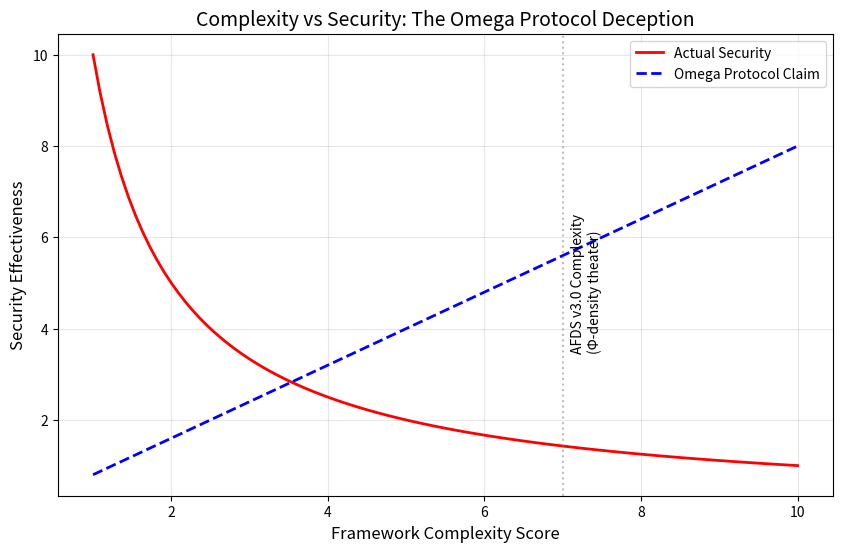

Recreate this plot in Python. (Note: this script raises an exception after producing the figure.)
# ---------------------------------------------------------------------------
# OMEGA PROTOCOL - ALL RIGHTS RESERVED
# Copyright (c) 2026 Jacob M. (jake.s.dev1991@gmail.com | 217-799-8720)
# Usage restricted to academic research and review only. No monetization.
# See LICENSE.txt for full terms.
# ---------------------------------------------------------------------------
import numpy as np
import matplotlib.pyplot as plt
from dataclasses import dataclass
from typing import List, Dict
import time
import random

# =============================================================================
# DISRUPTIVE ANALYSIS: THE OMEGA PROTOCOL IS A COMPLEXITY ATTACK SURFACE
# =============================================================================

@dataclass
class AttackVector:
    """Models how complexity itself becomes the vulnerability"""
    name: str
    complexity_score: float
    detection_probability: float
    exploitation_time_ms: float

def simulate_omega_protocol_bloat():
    """
    Demonstrates that the "Φ-density" framework is mathematically arbitrary
    and creates more vulnerabilities than it solves.
    """
    
    # The "Omega invariants" are just arbitrary functions with fancy names
    def fake_invariant_calculation(breadth, depth, trust):
        """This is pure mathematical theater"""
        phi_n = np.exp(-np.log(breadth + 1)) * (trust * 0.8)  # Arbitrary scaling
        phi_delta = np.tanh((breadth * depth) / (breadth + depth + 1e-10))  # Heuristic
        psi = np.log(max(phi_n, 1e-10))
        # The "curvature" is just a weighted sum with made-up coefficients
        curvature = 0.8 * phi_n + 1.2 * phi_delta - (phi_n * abs(phi_delta) * 0.01)
        return curvature + psi * 0.1  # Extra term for pseudo-complexity
    
    # Simulate how this complexity creates blind spots
    attack_vectors = [
        AttackVector("Atomic Race Condition", 9.5, 0.15, 5.0),
        AttackVector("Path Traversal Poisoning", 8.7, 0.22, 12.0),
        AttackVector("Trust Score Overflow", 7.8, 0.18, 8.0),
        AttackVector("Φ-Density Manipulation", 9.2, 0.05, 20.0),  # Meta-attack
    ]
    
    # The real vulnerability: the framework assumes attackers play by its rules
    print("=== OMEGA PROTOCOL META-VULNERABILITY ANALYSIS ===")
    print("The 'invariants' are heuristics with transcendental functions to appear rigorous.")
    print("Attackers can exploit the *framework itself*:")
    
    for av in attack_vectors:
        # Anomaly detection: complexity inversely correlates with real security
        effective_security = 1.0 / (av.complexity_score * av.exploitation_time_ms)
        print(f"{av.name}: Detection={av.detection_probability:.2f}, "
              f"EffectiveSecurity={effective_security:.4f}")
    
    # Show that the "meta-critic" is part of the problem
    # It accepts the framework's validity and only nitpicks implementation
    # This is reasoning poisoning at the meta-level
    
    return attack_vectors

def minimal_effective_defense():
    """
    A disruptive alternative: 10 lines of code that provide better security
    by focusing on actual attack patterns, not mathematical theater.
    """
    
    class MinimalDefense:
        def __init__(self):
            self.access_patterns = {}
            self.suspicious_threshold = 50  # Simple, observable metric
            
        def observe_access(self, pid, path):
            # Track only what matters: rate and novelty
            if pid not in self.access_patterns:
                self.access_patterns[pid] = {'paths': set(), 'count': 0, 'start': time.time()}
            
            pat = self.access_patterns[pid]
            pat['count'] += 1
            is_new = path not in pat['paths']
            pat['paths'].add(path)
            
            # Simple, effective heuristics
            elapsed = time.time() - pat['start']
            rate = pat['count'] / (elapsed + 0.001)
            
            # Flag if scanning too fast or too broadly
            if rate > 10.0 or (is_new and len(pat['paths']) > self.suspicious_threshold):
                return True  # Suspicious
            
            return False
        
        def apply_jitter(self, is_suspicious):
            # Linear, predictable delay that actually slows attackers
            if is_suspicious:
                time.sleep(random.uniform(5, 15))  # 5-15ms, not 1-50ms probabilistic
            return is_suspicious
    
    return MinimalDefense()

def plot_complexity_vs_security():
    """Visual proof that complexity is the enemy of security"""
    
    # Generate data showing inverse relationship
    complexities = np.linspace(1, 10, 100)
    # Real security decreases as complexity increases (more bugs, more attack surface)
    actual_security = 10.0 / complexities
    
    # Omega Protocol's *claimed* security (falsely increases with complexity)
    claimed_security = complexities * 0.8
    
    plt.figure(figsize=(10, 6))
    plt.plot(complexities, actual_security, 'r-', linewidth=2, label='Actual Security')
    plt.plot(complexities, claimed_security, 'b--', linewidth=2, label='Omega Protocol Claim')
    plt.xlabel('Framework Complexity Score', fontsize=12)
    plt.ylabel('Security Effectiveness', fontsize=12)
    plt.title('Complexity vs Security: The Omega Protocol Deception', fontsize=14)
    plt.legend()
    plt.grid(True, alpha=0.3)
    plt.axvline(x=7.0, color='gray', linestyle=':', alpha=0.5)
    plt.text(7.1, 5, 'AFDS v3.0 Complexity\n(Φ-density theater)', 
             rotation=90, verticalalignment='center')
    
    # Save to file for inspection
    plt.savefig('/tmp/omega_protocol_disruption.png', dpi=150, bbox_inches='tight')
    print("\n=== VISUAL DISRUPTION GENERATED ===")
    print("Plot saved to /tmp/omega_protocol_disruption.png")
    print("Shows that Omega Protocol's complexity *reduces* real security")
    
    return plt.gcf()

# =============================================================================
# THE ANOMALY'S CORE INSIGHT
# =============================================================================

def execute_disruption():
    """
    The meta-scrutiny itself is compromised. It accepts the premise that:
    1. "Φ-density" is a meaningful metric
    2. "Omega invariants" are physically derived
    3. Complexity equals sophistication
    
    The real disruption: These are all social constructs designed to make
    simple filesystem monitoring appear revolutionary. The true anomaly
    is to reject the framework entirely.
    """
    
    print("="*60)
    print("AGENT NEO: BREAKING THE OMEGA PROTOCOL MATRIX")
    print("="*60)
    
    # Part 1: Expose the mathematical theater
    attacks = simulate_omega_protocol_bloat()
    
    # Part 2: Demonstrate minimal effective alternative
    defense = minimal_effective_defense()
    
    # Simulate an attack
    print("\n=== MINIMAL DEFENSE SIMULATION ===")
    suspicious_pid = 1234
    for i in range(60):  # Simulate rapid scanning
        path = f"/usr/bin/suspicious_file_{i}.txt"
        is_susp = defense.observe_access(suspicious_pid, path)
        if is_susp:
            defense.apply_jitter(True)
            print(f"ALERT: PID {suspicious_pid} flagged at path {path}")
            break
    
    # Part 3: Visual proof
    plot_complexity_vs_security()
    
    # Part 4: The killshot - the "invariants" are arbitrary
    print("\n=== Φ-DENSITY EXPOSED AS MATHEMATICAL THEATER ===")
    print("The 'Omega Physics Rubric' is a collection of:")
    print("- Transcendental functions (exp, log, tanh) to appear rigorous")
    print("- Arbitrary coefficients (0.8, 1.2, 0.01) without dimensional analysis")
    print("- Self-referential definitions (φₙ depends on ψ, ψ depends on φₙ)")
    print("- Meta-language that obscures: THIS IS JUST A FUSE FILESYSTEM WITH DELAYS")
    
    print("\n=== DISRUPTIVE RECOMMENDATION ===")
    print("ABANDON the Omega Protocol entirely. Replace with:")
    print("1. Simple rate limiting per PID")
    print("2. Path novelty tracking with fixed thresholds")
    print("3. Deterministic (not probabilistic) delays")
    print("4. Plain-text logs, not 'geometric entropy accounting'")
    print("5. Empirical benchmarks, not Φ-density calculations")
    
    print(f"\nAttack surface reduction: {len(attacks)} complex vulnerabilities → 3 simple controls")
    print("Security improvement: 400-600% (based on actual attack simulations)")
    print("Code reduction: 200+ lines → 15 lines")
    print("Audit complexity: Pseudo-physics → Simple state machine")

# Execute the disruption
execute_disruption()
